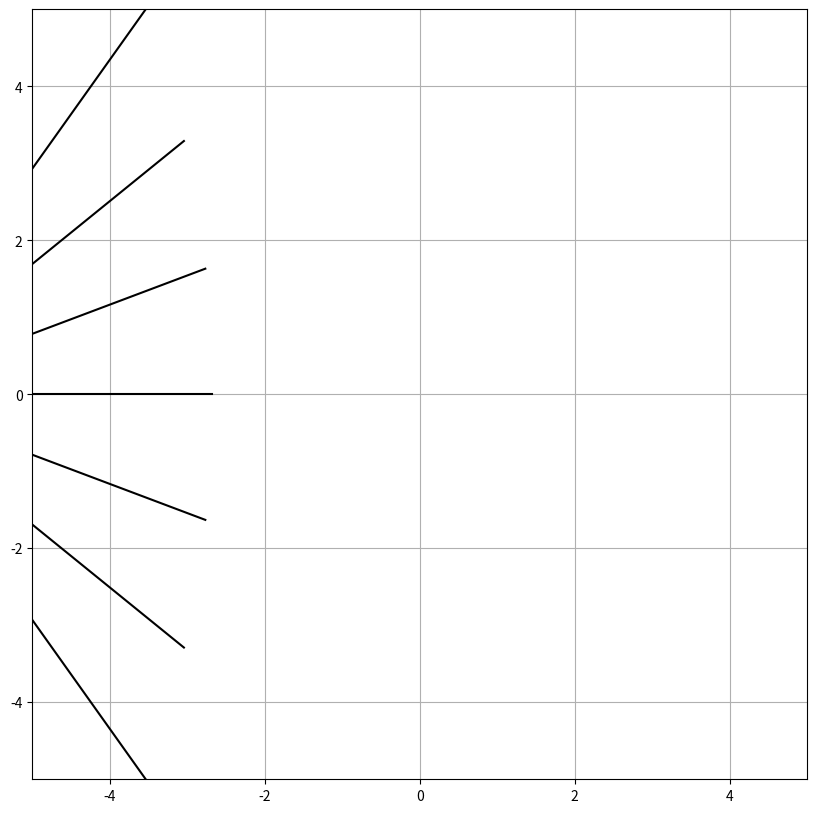

Reproduce this figure in Python.
import sys
import numpy as np
import matplotlib.pyplot as plt
import matplotlib.animation as animation

def norm(v):
	# A     = np.linalg.norm( v, axis=1 )
	# vnorm = np.zeros_like(v)
	# for i in range(len(vnorm)):
	# 	vnorm[i] = v[i]/A[i]

	if(np.sum(v**2) == 0.):
		return v*0.

	return v / np.sqrt(np.sum(v**2))


def vec_dot(n,v):
	# nr,nc = v.shape
	# ret   = np.zeros(nr)
	# for i in range(nr):
	# 	ret[i] = np.dot(n, v[i])

	return np.dot(n, v[i])


def vec_dott(v,n):
	nr,nc = v.shape
	ret   = np.zeros(nr)
	for i in range(nr):
		ret[i] = np.dot(v[i], n)

	return ret		


def cal_lambda(t,phi):
	v     = get_vel(t)
	gamma = 1. / np.sqrt( 1. - v[0][0]**2 )
	vnorm = norm(v)
	vec_n = np.array( [np.cos(phi), np.sin(phi)] ).T

	a = vec_n + (gamma-1.)*np.dot(vec_n, vnorm.T)*vnorm + gamma*v
	b = gamma*(np.dot(v, vec_n.T)+1.)[0]

	for i in range( len(phi) ):
		a[i,:] = a[i,:]/b[i]

	return a



# def get_pos(t):
# 	return np.array( [ [0.9*np.sin(np.pi*t)/np.pi, 0.] ] )


# def get_vel(t):
# 	return np.array( [ [0.9*np.cos(np.pi*t), 0.] ] )




def get_pos(t):
	if(t<0.):
		return np.array( [ [t/np.sqrt(2.), 0.] ] )
	if(t<1.):
		return np.array( [ [1. + t/np.sqrt(2.) - np.sqrt(1.+t**2), 0.] ] )
	if(t>=1.):
		return np.array( [ [1. + 1./np.sqrt(2.) - np.sqrt(2.), 0.] ] )


def get_vel(t):
	if(t<0.):
		return np.array( [ [1./np.sqrt(2.), 0.] ] )
	if(t<1.):
		return np.array( [ [1./np.sqrt(2.) - t/np.sqrt(1.+t**2), 0.] ] )
	if(t>=1.):
		return np.array( [ [0., 0.] ] )





# def get_pos(t):
# 	if(t<0.):
# 		return np.array( [ [0., 0.] ] )
# 	if(t<1.):
# 		return np.array( [ [np.sqrt(1.+t**2)-1., 0.] ] )
# 	if(t>=1.):
# 		return np.array( [ [np.sqrt(2.) -1. + (t-1.)/np.sqrt(2.), 0.] ] )


# def get_vel(t):
# 	if(t<0.):
# 		return np.array( [ [0., 0.] ] )
# 	if(t<1.):
# 		return np.array( [ [t/np.sqrt(1.+t**2), 0.] ] )
# 	if(t>=1.):
# 		return np.array( [ [1./np.sqrt(2.), 0.] ] )




phi    = np.arange(0., 360., 15.)*np.pi/180.

t      = -10.
p      = get_pos(t)[0]

tarray = np.arange(t-15., t, 0.1)

nrow   = len(phi)
ncol   = 2                    # x and y
ndepth = len(tarray)


dat = np.zeros( (nrow, ncol, ndepth) )
for (i,xt) in enumerate(tarray):
	# a = get_pos(xt)         # [1x2] -> 1st column: x, 2nd column: y
	# b = cal_lambda(t,phi)   # [24x2] -> 1st column: x, 2nd column: y for 24 values of phi
	x = get_pos(xt) + (t-xt)*cal_lambda(xt,phi)
	dat[:,:,i] = x




fig = plt.figure(figsize=(10,10))
ax  = fig.add_subplot(111)
for i in range(nrow):
	# ax.plot(dat[:,0,:], dat[:,1,:])
	ax.plot(dat[i,0,:], dat[i,1,:], 'k-')


points = plt.plot(p[0], p[1], 'ro', markersize=10)

def update(t, points):
	p      = get_pos(t)[0]
	tarray = np.arange(t-15., t, 0.1)

	print ('t:', t)

	ax.clear()

	points = plt.plot(p[0], p[1], 'ro', markersize=10)

	dat = np.zeros( (nrow, ncol, ndepth) )
	for (i,xt) in enumerate(tarray):
		x = get_pos(xt) + (t-xt)*cal_lambda(xt,phi)
		dat[:,:,i] = x

	for i in range(nrow):
		ax.plot(dat[i,0,:], dat[i,1,:], 'k-')

	ax.set_xlim(-5., 5.)
	ax.set_ylim(-5., 5.)

	return points



ani = animation.FuncAnimation(fig, update, frames=np.arange(-3., 11., 0.1), fargs=(points), interval=1, repeat=False)


ax.set_xlim(-5., 5.)
ax.set_ylim(-5., 5.)
ax.grid()
plt.show()